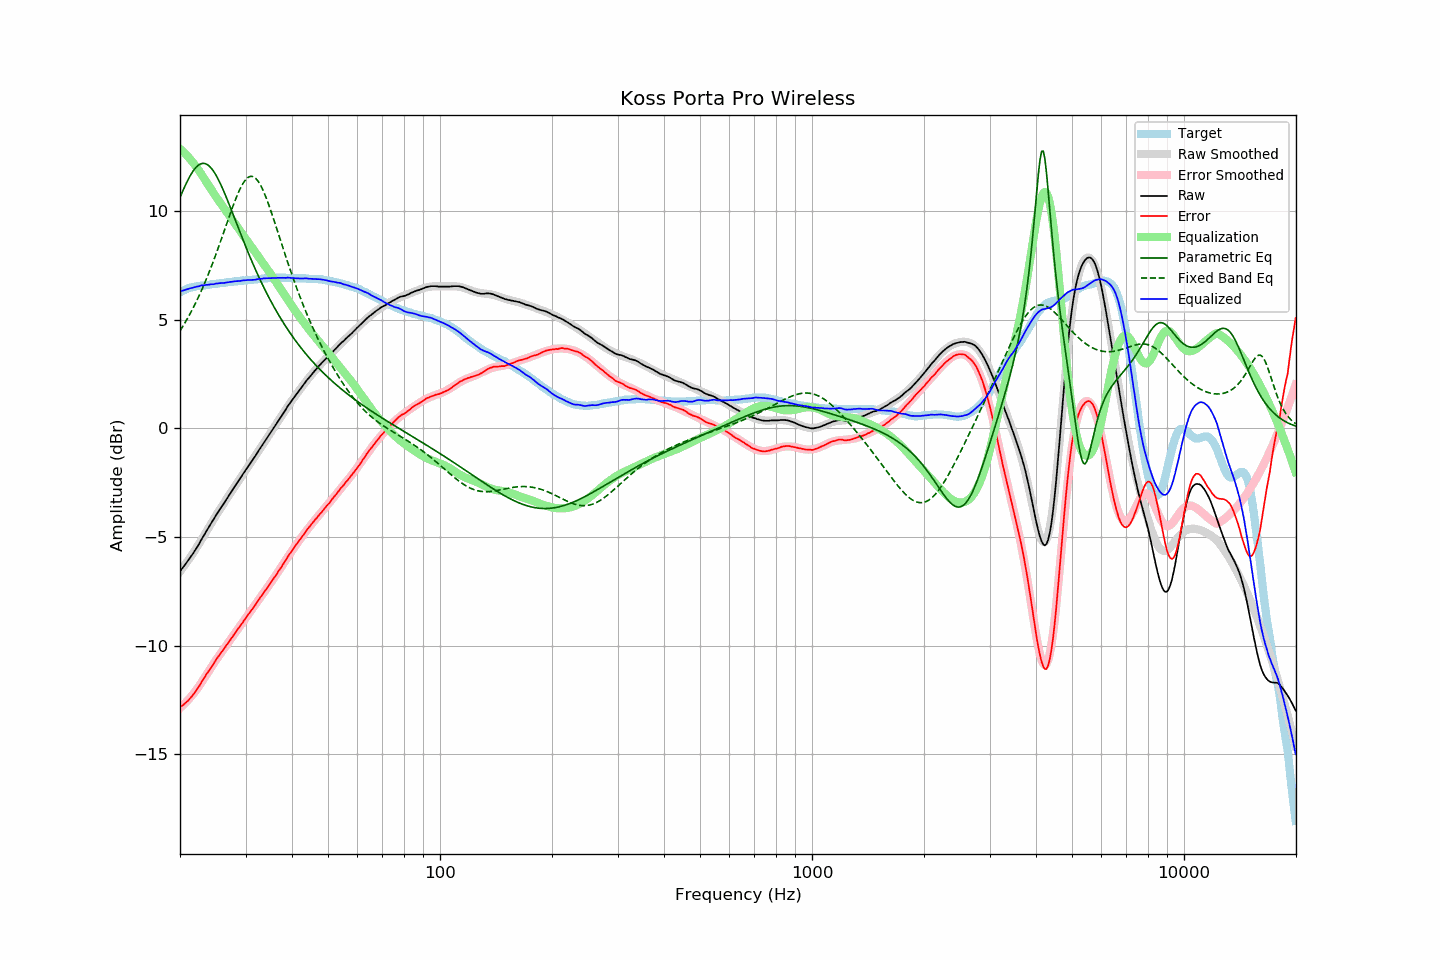

Data behind this chart, as committed beside it:
frequency, raw, error, smoothed, error_smoothed, equalization, parametric_eq, fixed_band_eq, equalized_raw, equalized_smoothed, target
20.00, -6.58, -12.84, -6.59, -12.88, 12.88, 10.63, 4.49, 6.30, 6.28, 6.26
20.20, -6.48, -12.78, -6.49, -12.81, 12.81, 10.81, 4.61, 6.33, 6.32, 6.30
20.40, -6.39, -12.73, -6.39, -12.74, 12.74, 10.98, 4.73, 6.35, 6.35, 6.34
20.61, -6.29, -12.66, -6.29, -12.67, 12.67, 11.14, 4.85, 6.37, 6.37, 6.37
20.81, -6.19, -12.60, -6.19, -12.59, 12.59, 11.30, 4.98, 6.40, 6.40, 6.41
21.02, -6.09, -12.54, -6.08, -12.51, 12.51, 11.45, 5.11, 6.42, 6.43, 6.45
21.23, -5.98, -12.45, -5.97, -12.43, 12.43, 11.59, 5.24, 6.45, 6.45, 6.47
21.44, -5.88, -12.37, -5.86, -12.34, 12.34, 11.72, 5.38, 6.46, 6.47, 6.49
21.66, -5.77, -12.28, -5.75, -12.25, 12.25, 11.83, 5.52, 6.48, 6.50, 6.51
21.87, -5.66, -12.18, -5.64, -12.16, 12.16, 11.94, 5.67, 6.50, 6.52, 6.52
22.09, -5.54, -12.08, -5.53, -12.06, 12.06, 12.02, 5.82, 6.52, 6.53, 6.54
22.31, -5.43, -11.98, -5.41, -11.96, 11.96, 12.09, 5.97, 6.53, 6.55, 6.55
22.54, -5.30, -11.86, -5.29, -11.85, 11.85, 12.15, 6.13, 6.55, 6.56, 6.56
22.76, -5.16, -11.73, -5.17, -11.74, 11.74, 12.19, 6.29, 6.58, 6.57, 6.57
22.99, -5.03, -11.60, -5.04, -11.62, 11.62, 12.20, 6.46, 6.59, 6.58, 6.57
23.22, -4.92, -11.50, -4.92, -11.51, 11.51, 12.20, 6.63, 6.59, 6.59, 6.58
23.45, -4.78, -11.37, -4.79, -11.39, 11.39, 12.18, 6.81, 6.61, 6.60, 6.59
23.69, -4.66, -11.26, -4.67, -11.27, 11.27, 12.15, 6.99, 6.61, 6.61, 6.60
23.92, -4.54, -11.15, -4.54, -11.16, 11.16, 12.09, 7.17, 6.62, 6.62, 6.61
24.16, -4.41, -11.04, -4.42, -11.04, 11.04, 12.02, 7.36, 6.63, 6.63, 6.63
24.40, -4.29, -10.94, -4.29, -10.93, 10.93, 11.93, 7.55, 6.64, 6.63, 6.65
24.65, -4.18, -10.82, -4.17, -10.82, 10.82, 11.83, 7.74, 6.64, 6.64, 6.64
24.89, -4.05, -10.70, -4.05, -10.71, 10.71, 11.71, 7.94, 6.66, 6.65, 6.65
25.14, -3.93, -10.59, -3.94, -10.60, 10.60, 11.58, 8.15, 6.67, 6.66, 6.66
25.39, -3.82, -10.49, -3.82, -10.50, 10.50, 11.44, 8.35, 6.68, 6.68, 6.67
25.65, -3.70, -10.39, -3.71, -10.39, 10.39, 11.29, 8.56, 6.69, 6.69, 6.69
25.91, -3.59, -10.28, -3.59, -10.29, 10.29, 11.13, 8.77, 6.69, 6.70, 6.69
26.16, -3.49, -10.19, -3.48, -10.18, 10.18, 10.96, 8.98, 6.69, 6.71, 6.70
26.43, -3.37, -10.08, -3.36, -10.08, 10.08, 10.79, 9.20, 6.70, 6.71, 6.71
26.69, -3.25, -9.97, -3.25, -9.97, 9.97, 10.61, 9.41, 6.72, 6.72, 6.72
26.96, -3.14, -9.88, -3.14, -9.87, 9.87, 10.42, 9.62, 6.73, 6.73, 6.74
27.23, -3.02, -9.77, -3.02, -9.76, 9.76, 10.24, 9.84, 6.74, 6.74, 6.75
27.50, -2.91, -9.66, -2.91, -9.66, 9.66, 10.05, 10.04, 6.75, 6.75, 6.75
27.77, -2.80, -9.55, -2.80, -9.56, 9.56, 9.86, 10.25, 6.76, 6.76, 6.75
28.05, -2.68, -9.45, -2.68, -9.45, 9.45, 9.67, 10.44, 6.77, 6.77, 6.77
28.33, -2.57, -9.34, -2.57, -9.35, 9.35, 9.48, 10.63, 6.78, 6.78, 6.77
28.62, -2.46, -9.24, -2.46, -9.24, 9.24, 9.29, 10.81, 6.78, 6.78, 6.78
28.90, -2.35, -9.14, -2.35, -9.14, 9.14, 9.10, 10.97, 6.79, 6.79, 6.79
29.19, -2.24, -9.03, -2.24, -9.04, 9.04, 8.91, 11.12, 6.80, 6.80, 6.79
29.48, -2.12, -8.94, -2.13, -8.93, 8.93, 8.72, 11.26, 6.81, 6.81, 6.82
29.78, -2.01, -8.82, -2.02, -8.83, 8.83, 8.53, 11.37, 6.82, 6.81, 6.81
30.08, -1.90, -8.72, -1.91, -8.72, 8.72, 8.35, 11.47, 6.82, 6.82, 6.82
30.38, -1.79, -8.61, -1.80, -8.62, 8.62, 8.17, 11.54, 6.83, 6.83, 6.82
30.68, -1.68, -8.52, -1.68, -8.52, 8.52, 7.99, 11.59, 6.84, 6.83, 6.84
30.99, -1.58, -8.42, -1.57, -8.41, 8.41, 7.82, 11.61, 6.83, 6.84, 6.84
31.30, -1.47, -8.31, -1.46, -8.31, 8.31, 7.64, 11.60, 6.84, 6.85, 6.84
31.61, -1.36, -8.21, -1.35, -8.21, 8.21, 7.47, 11.57, 6.85, 6.86, 6.85
31.93, -1.25, -8.11, -1.24, -8.10, 8.10, 7.31, 11.52, 6.85, 6.86, 6.86
32.24, -1.13, -7.99, -1.13, -8.00, 8.00, 7.14, 11.44, 6.87, 6.87, 6.86
32.57, -1.01, -7.89, -1.02, -7.89, 7.89, 6.98, 11.34, 6.88, 6.88, 6.88
32.89, -0.90, -7.78, -0.90, -7.79, 7.79, 6.82, 11.21, 6.89, 6.88, 6.88
33.22, -0.79, -7.68, -0.79, -7.68, 7.68, 6.67, 11.07, 6.89, 6.89, 6.89
33.55, -0.67, -7.57, -0.68, -7.58, 7.58, 6.51, 10.91, 6.91, 6.90, 6.90
33.89, -0.56, -7.47, -0.57, -7.47, 7.47, 6.36, 10.73, 6.91, 6.91, 6.91
34.23, -0.45, -7.36, -0.45, -7.37, 7.37, 6.22, 10.54, 6.92, 6.91, 6.91
34.57, -0.34, -7.26, -0.34, -7.26, 7.26, 6.07, 10.34, 6.92, 6.92, 6.92
34.92, -0.23, -7.15, -0.23, -7.15, 7.15, 5.93, 10.13, 6.92, 6.92, 6.92
35.27, -0.12, -7.05, -0.12, -7.05, 7.05, 5.79, 9.92, 6.93, 6.93, 6.93
35.62, -0.01, -6.94, -0.01, -6.94, 6.94, 5.66, 9.69, 6.93, 6.93, 6.93
35.97, 0.10, -6.83, 0.11, -6.83, 6.83, 5.53, 9.47, 6.93, 6.94, 6.93
... 635 more rows
